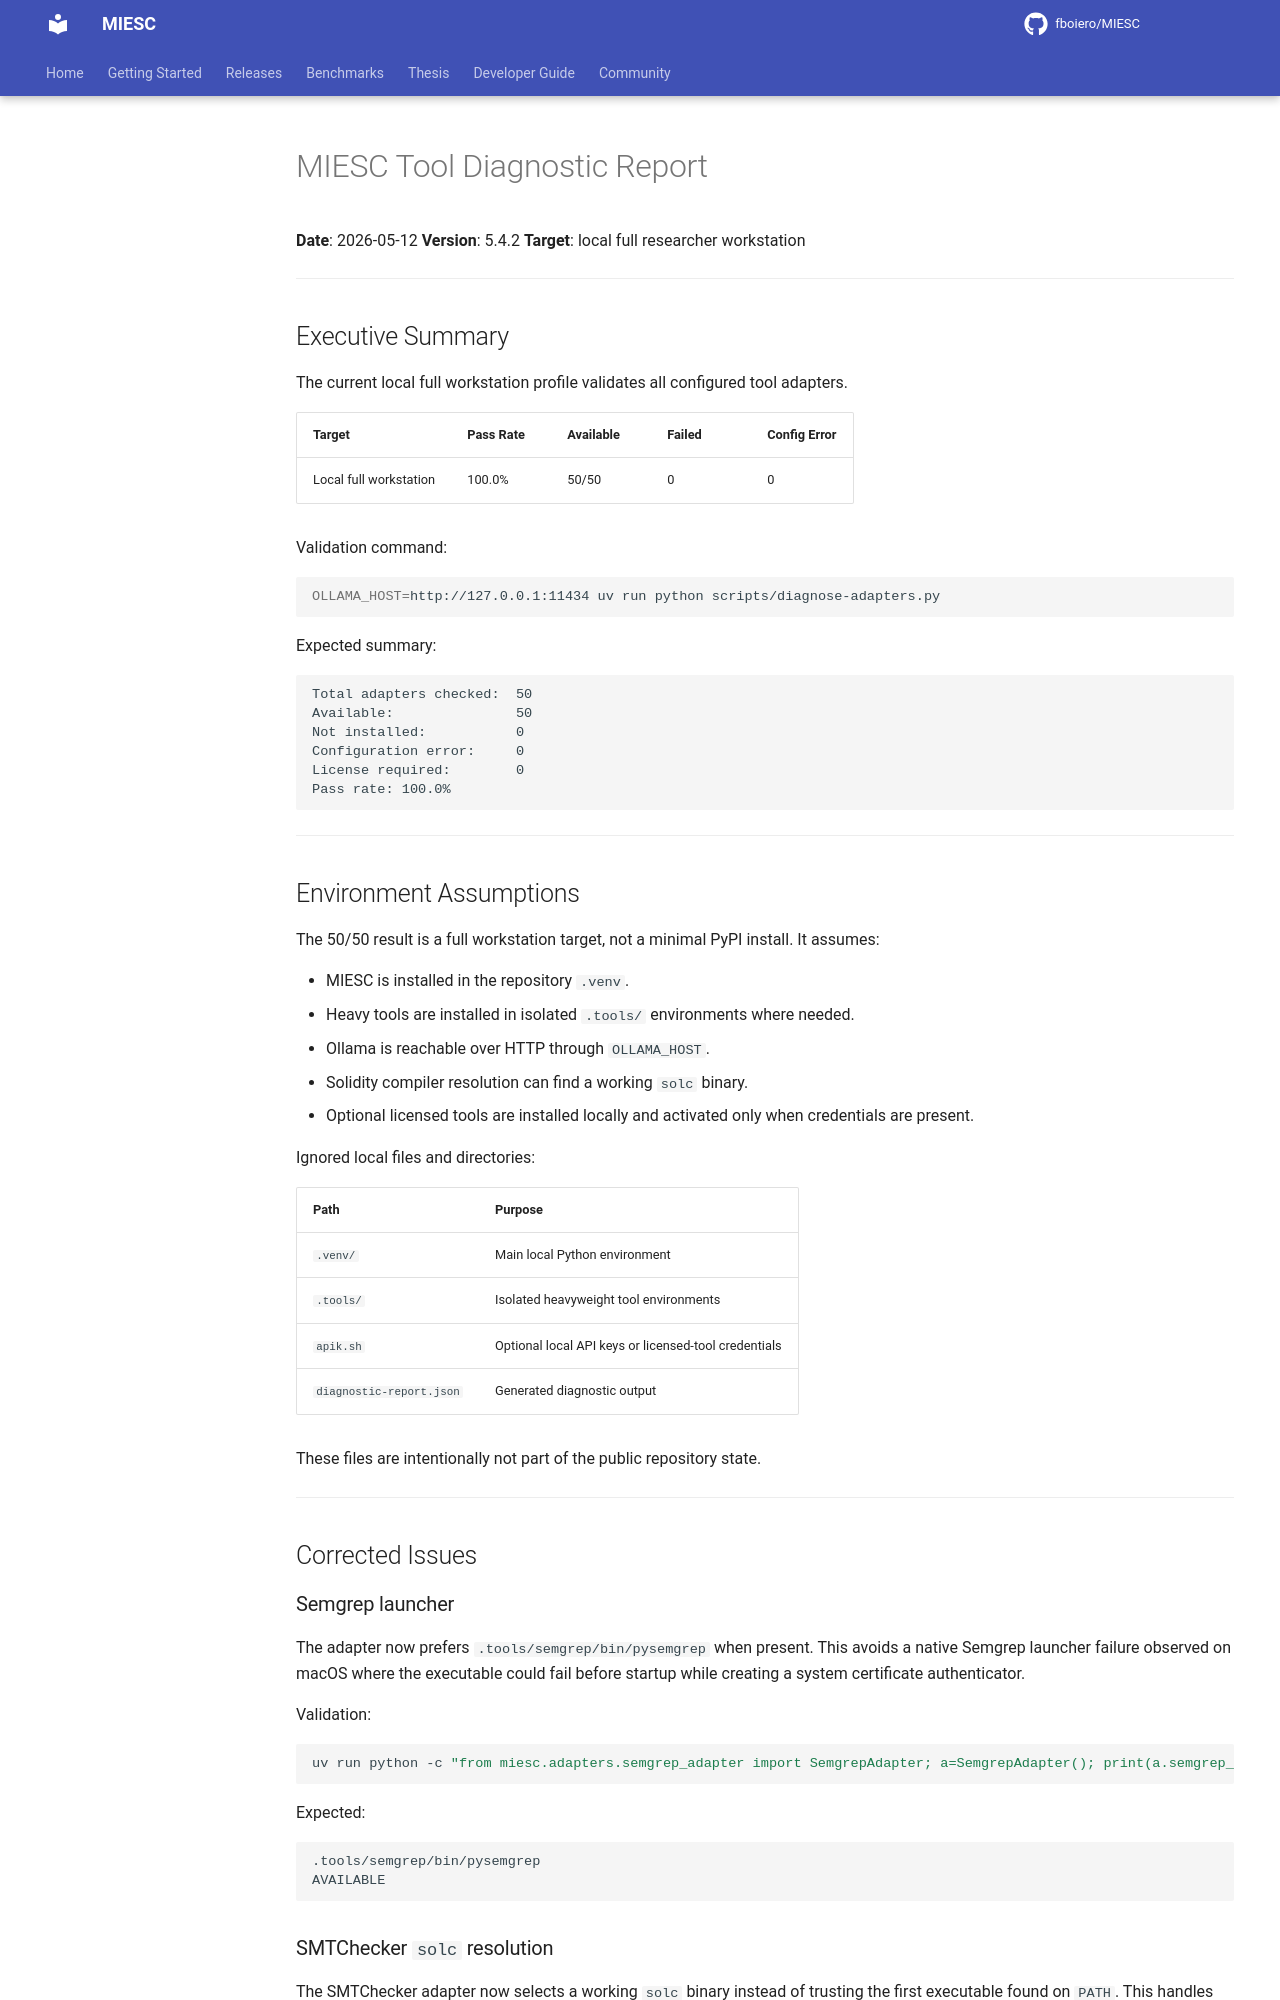

repository: fboiero/MIESC · page: TOOL_DIAGNOSTIC_REPORT/index.html · generator: jekyll

# MIESC Tool Diagnostic Report

**Date**: 2026-05-12
**Version**: 5.4.2
**Target**: local full researcher workstation

---

## Executive Summary

The current local full workstation profile validates all configured tool adapters.

| Target | Pass Rate | Available | Failed | Config Error |
|--------|-----------|-----------|--------|--------------|
| Local full workstation | 100.0% | 50/50 | 0 | 0 |

Validation command:

```bash
OLLAMA_HOST=http://127.0.0.1:11434 uv run python scripts/diagnose-adapters.py
```

Expected summary:

```text
Total adapters checked:  50
Available:               50
Not installed:           0
Configuration error:     0
License required:        0
Pass rate: 100.0%
```

---

## Environment Assumptions

The 50/50 result is a full workstation target, not a minimal PyPI install. It assumes:

- MIESC is installed in the repository `.venv`.
- Heavy tools are installed in isolated `.tools/` environments where needed.
- Ollama is reachable over HTTP through `OLLAMA_HOST`.
- Solidity compiler resolution can find a working `solc` binary.
- Optional licensed tools are installed locally and activated only when credentials are present.

Ignored local files and directories:

| Path | Purpose |
|------|---------|
| `.venv/` | Main local Python environment |
| `.tools/` | Isolated heavyweight tool environments |
| `apik.sh` | Optional local API keys or licensed-tool credentials |
| `diagnostic-report.json` | Generated diagnostic output |

These files are intentionally not part of the public repository state.

---

## Corrected Issues

### Semgrep launcher

The adapter now prefers `.tools/semgrep/bin/pysemgrep` when present. This avoids a native Semgrep launcher failure observed on macOS where the executable could fail before startup while creating a system certificate authenticator.

Validation:

```bash
uv run python -c "from miesc.adapters.semgrep_adapter import SemgrepAdapter; a=SemgrepAdapter(); print(a.semgrep_bin); print(a.is_available().name)"
```

Expected:

```text
.tools/semgrep/bin/pysemgrep
AVAILABLE
```
